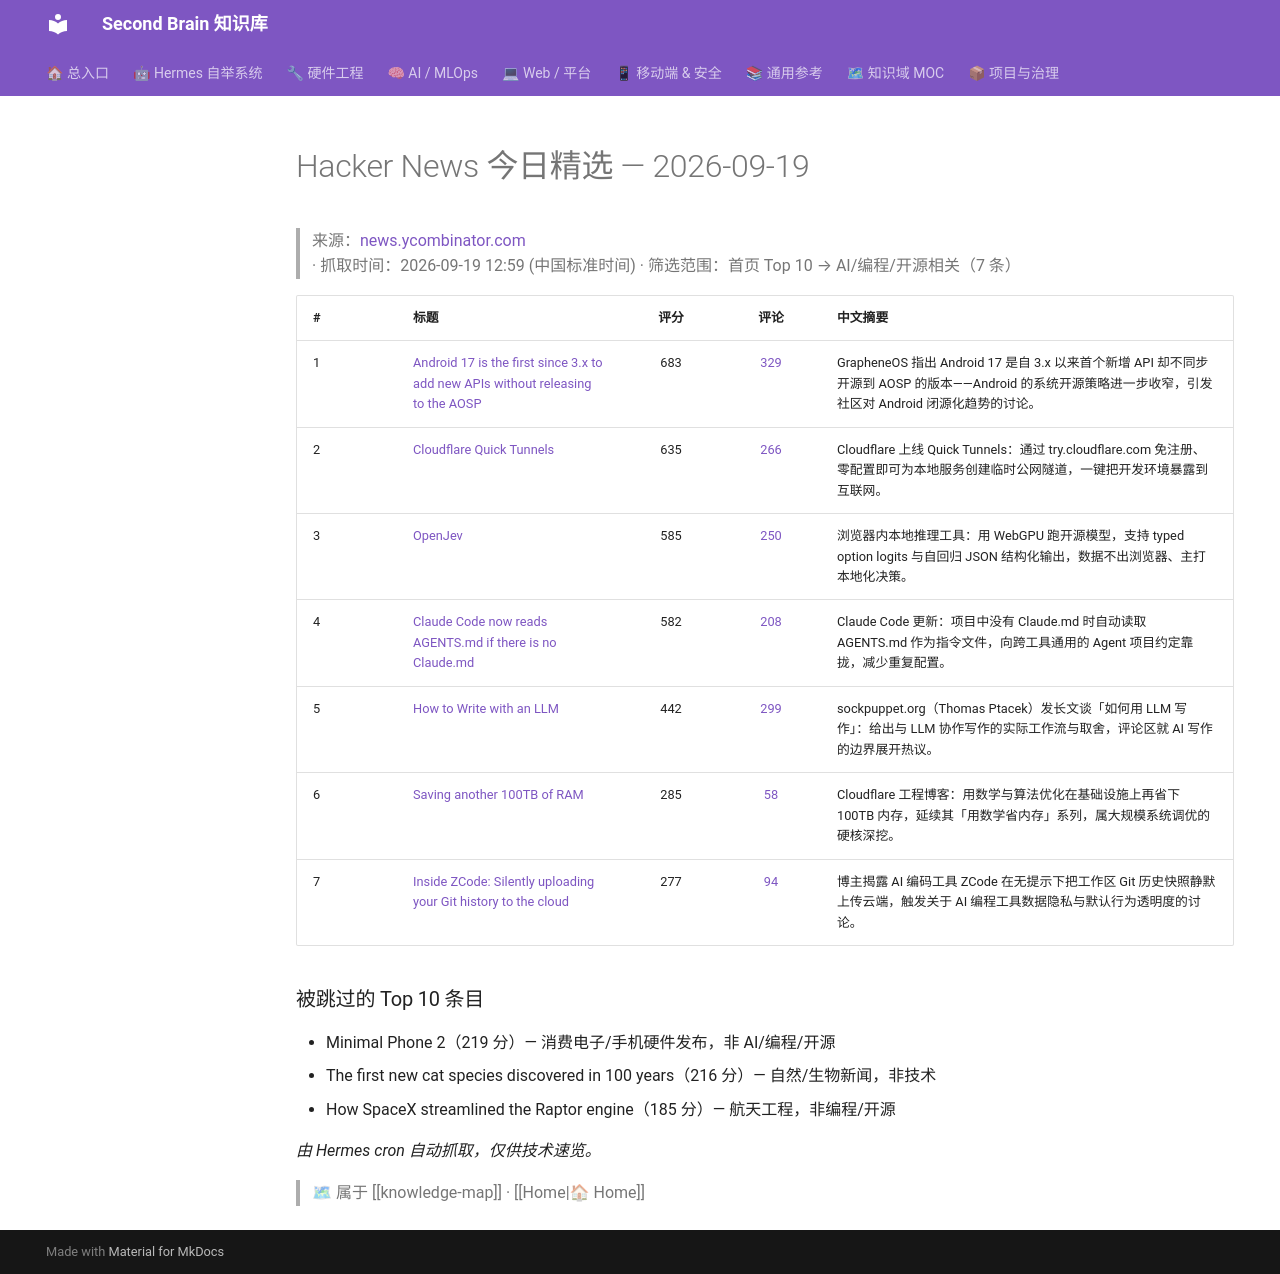

repository: mo9652962-ai/second-brain · page: kb/knowledge/Daily/hackernews-2026-09-19/index.html · generator: mkdocs

---
tags: [hackernews, daily, tech, news]
type: daily
created: 2026-09-19
---

# Hacker News 今日精选 — 2026-09-19

> 来源：[news.ycombinator.com](https://news.ycombinator.com) · 抓取时间：2026-09-19 12:59 (中国标准时间) · 筛选范围：首页 Top 10 → AI/编程/开源相关（7 条）

| # | 标题 | 评分 | 评论 | 中文摘要 |
|:--|:-----|:----:|:----:|:--------|
| 1 | [Android 17 is the first since 3.x to add new APIs without releasing to the AOSP](https://grapheneos.social/@GrapheneOS/117282080803799576) | 683 | [329](https://news.ycombinator.com/item?id=49758736) | GrapheneOS 指出 Android 17 是自 3.x 以来首个新增 API 却不同步开源到 AOSP 的版本——Android 的系统开源策略进一步收窄，引发社区对 Android 闭源化趋势的讨论。 |
| 2 | [Cloudflare Quick Tunnels](https://try.cloudflare.com/) | 635 | [266](https://news.ycombinator.com/item?id=49754785) | Cloudflare 上线 Quick Tunnels：通过 try.cloudflare.com 免注册、零配置即可为本地服务创建临时公网隧道，一键把开发环境暴露到互联网。 |
| 3 | [OpenJev](https://openjev.com/) | 585 | [250](https://news.ycombinator.com/item?id=49752041) | 浏览器内本地推理工具：用 WebGPU 跑开源模型，支持 typed option logits 与自回归 JSON 结构化输出，数据不出浏览器、主打本地化决策。 |
| 4 | [Claude Code now reads AGENTS.md if there is no Claude.md](https://code.claude.com/docs/en/changelog) | 582 | [208](https://news.ycombinator.com/item?id=49760187) | Claude Code 更新：项目中没有 Claude.md 时自动读取 AGENTS.md 作为指令文件，向跨工具通用的 Agent 项目约定靠拢，减少重复配置。 |
| 5 | [How to Write with an LLM](https://sockpuppet.org/blog/2026/09/17/how-to-write-with-an-llm/) | 442 | [299](https://news.ycombinator.com/item?id=49747070) | sockpuppet.org（Thomas Ptacek）发长文谈「如何用 LLM 写作」：给出与 LLM 协作写作的实际工作流与取舍，评论区就 AI 写作的边界展开热议。 |
| 6 | [Saving another 100TB of RAM](https://blog.cloudflare.com/saving-100-tb-of-ram-with-math/) | 285 | [58](https://news.ycombinator.com/item?id=49758580) | Cloudflare 工程博客：用数学与算法优化在基础设施上再省下 100TB 内存，延续其「用数学省内存」系列，属大规模系统调优的硬核深挖。 |
| 7 | [Inside ZCode: Silently uploading your Git history to the cloud](https://blog.ferstar.org/en/posts/zcode-silent-workspace-snapshot-upload/) | 277 | [94](https://news.ycombinator.com/item?id=49750694) | 博主揭露 AI 编码工具 ZCode 在无提示下把工作区 Git 历史快照静默上传云端，触发关于 AI 编程工具数据隐私与默认行为透明度的讨论。 |

### 被跳过的 Top 10 条目

- Minimal Phone 2（219 分）— 消费电子/手机硬件发布，非 AI/编程/开源
- The first new cat species discovered in 100 years（216 分）— 自然/生物新闻，非技术
- How SpaceX streamlined the Raptor engine（185 分）— 航天工程，非编程/开源

*由 Hermes cron 自动抓取，仅供技术速览。*

> 🗺 属于 [[knowledge-map]] · [[Home|🏠 Home]]
